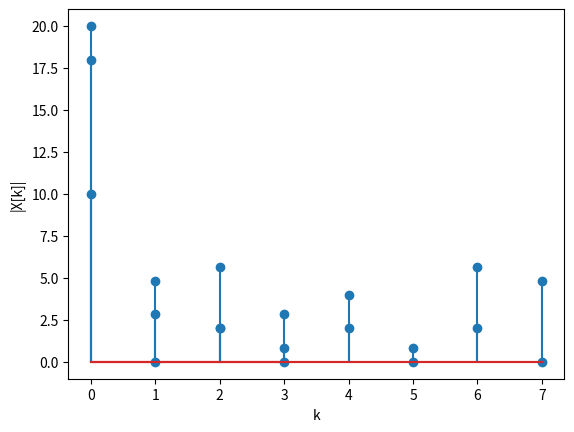
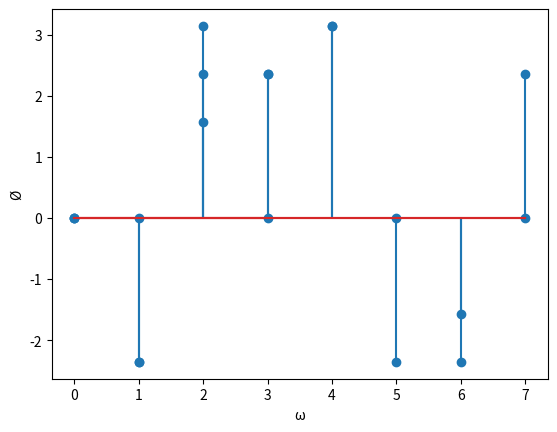

Recreate these plots in Python, in order.
import numpy as np
from numpy.fft import fft, ifft
import scipy.signal as signal
import matplotlib.pyplot as plt
import matplotlib.mlab as mlab

xa = np.array( [ 1, 4, 3, 2 ] )
na = np.array( [ 0, 1, 2, 3 ] )

Xa = fft( xa )
X_mag = abs ( Xa )
#X_phase = mlab.phase_spectrum ( Xa )
X_phase = np.angle( Xa )

print( "x =", xa )
print( "X =", Xa )
print( "Magnitude of X =", X_mag )

'''plt.figure( 1 )
plt.stem( na, xa )
plt.xlabel( 'n' )
plt.ylabel( 'x[n]' )'''

plt.figure( 1 )
plt.stem( na, X_mag )
plt.xlabel( 'k' )
plt.ylabel( '|X[k]|' )
plt.savefig ('13_1(a)_magnitude.png')
#plt.phase_spectrum(X_mag, color ='green')

plt.figure( 2 )
plt.stem( na, X_phase )
plt.xlabel( 'ω' )
plt.ylabel( 'Ø' )
plt.savefig ('13_1(a)_phase.png')

plt.show( )

#-----------------------------------------------------
xb = np.array( [ 1, 2, 3, 4, 1, 2, 3, 4 ] )
nb = np.array( [ 0, 1, 2, 3, 4, 5, 6, 7 ] )

Xb = fft( xb )
X_mag = abs ( Xb )
X_phase = np.angle( Xb )

print( "x =", xb )
print( "X =", Xb )
print( "Magnitude of X =", X_mag )

plt.figure( 1 )
plt.stem( nb, X_mag )
plt.xlabel( 'k' )
plt.ylabel( '|X[k]|' )
plt.savefig ('13_1(b)_magnitude.png')

plt.figure( 2 )
plt.stem( nb, X_phase )
plt.xlabel( 'ω' )
plt.ylabel( 'Ø' )
plt.savefig ('13_1(b)_phase.png')

plt.show( )

#-----------------------------------------------------
xc = np.array( [ 1, 2, 3, 4, 3, 2, 1, 2 ] )
nc = np.array( [ 0, 1, 2, 3, 4, 5, 6, 7 ] )

Xc = fft( xc )
X_mag = abs ( Xc )
X_phase = np.angle( Xc )

print( "x =", xc )
print( "X =", Xc )
print( "Magnitude of X =", X_mag )

plt.figure( 1 )
plt.stem( nc, X_mag )
plt.xlabel( 'k' )
plt.ylabel( '|X[k]|' )
plt.savefig ('13_1(c)_magnitude.png')

plt.figure( 2 )
plt.stem( nc, X_phase )
plt.xlabel( 'ω' )
plt.ylabel( 'Ø' )
plt.savefig ('13_1(c)_phase.png')

plt.show( )